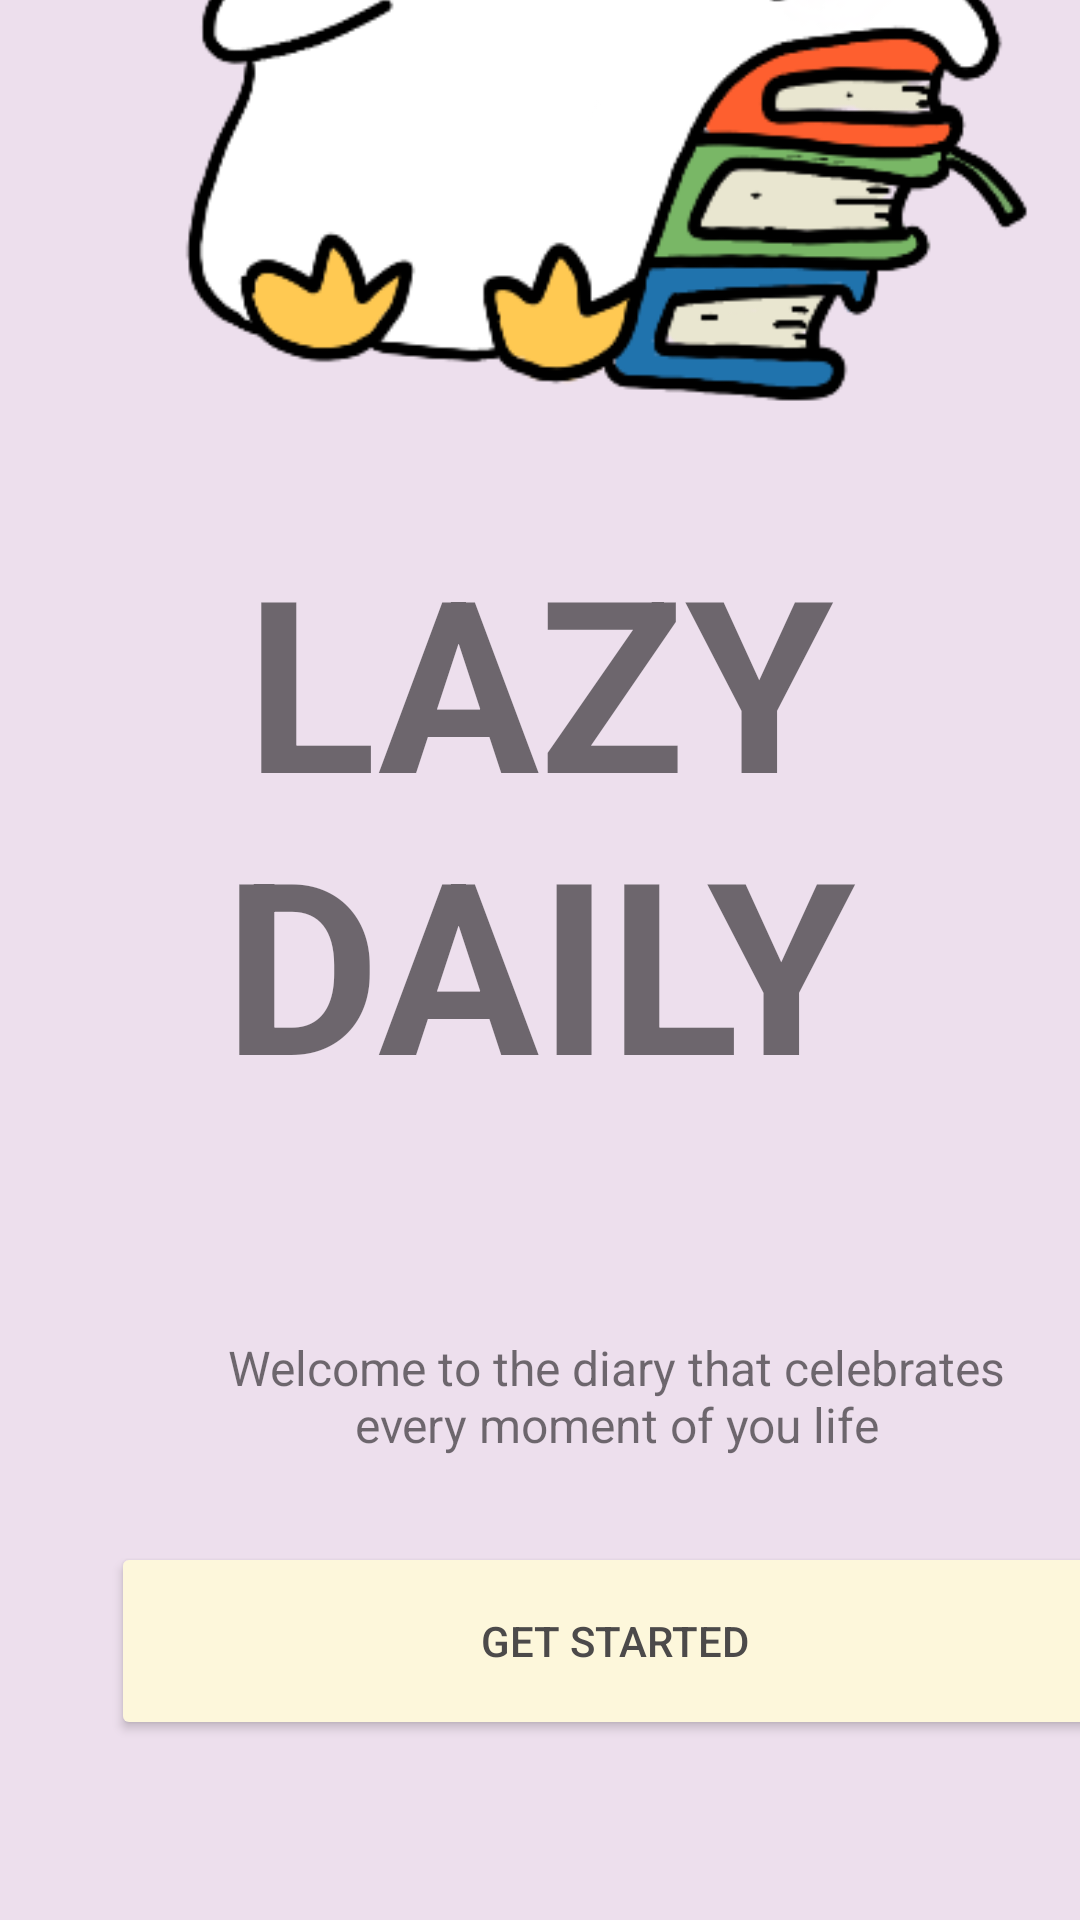

Here is an Android app screen rendered from its layout file. Give the layout XML and the strings, colors and styles it references.
<!-- AndroidManifest.xml: application theme Theme.Proj -->
<!-- res/layout/activity_start_home.xml -->
<?xml version="1.0" encoding="utf-8"?>
<androidx.constraintlayout.widget.ConstraintLayout xmlns:android="http://schemas.android.com/apk/res/android"
    xmlns:app="http://schemas.android.com/apk/res-auto"
    xmlns:tools="http://schemas.android.com/tools"
    android:id="@+id/main"
    android:layout_width="match_parent"
    android:layout_height="match_parent"
    android:background="#EDDFED"
    tools:context=".StartHome">

    <ImageView
        android:id="@+id/imageView"
        android:layout_width="459dp"
        android:layout_height="570dp"
        android:layout_marginBottom="356dp"
        app:layout_constraintBottom_toBottomOf="parent"
        app:layout_constraintEnd_toEndOf="parent"
        app:layout_constraintStart_toStartOf="parent"
        app:srcCompat="@drawable/home" />

    <TextView
        android:id="@+id/textView"
        android:layout_width="329dp"
        android:layout_height="207dp"
        android:layout_marginBottom="260dp"
        android:text="LAZY DAILY"
        android:textAlignment="center"
        android:textSize="80sp"
        android:textStyle="bold"
        app:layout_constraintBottom_toBottomOf="parent"
        app:layout_constraintEnd_toEndOf="parent"
        app:layout_constraintStart_toStartOf="parent" />

    <TextView
        android:id="@+id/textView2"
        android:layout_width="279dp"
        android:layout_height="55dp"
        android:layout_marginStart="66dp"
        android:layout_marginEnd="66dp"
        android:layout_marginBottom="140dp"
        android:text="Welcome to the diary that celebrates every moment of you life"
        android:textAlignment="center"
        android:textSize="16sp"
        app:layout_constraintBottom_toBottomOf="parent"
        app:layout_constraintEnd_toEndOf="parent"
        app:layout_constraintHorizontal_bias="0.0"
        app:layout_constraintStart_toStartOf="parent" />

    <Button
        android:id="@+id/btn_start"
        android:layout_width="336dp"
        android:layout_height="66dp"
        android:layout_marginStart="37dp"
        android:layout_marginEnd="38dp"
        android:layout_marginBottom="60dp"
        android:backgroundTint="#FDF7DB"
        android:text="GET STARTED"
        android:textColor="#4C4A4A"
        app:layout_constraintBottom_toBottomOf="parent"
        app:layout_constraintEnd_toEndOf="parent"
        app:layout_constraintHorizontal_bias="0.0"
        app:layout_constraintStart_toStartOf="parent" />
</androidx.constraintlayout.widget.ConstraintLayout>
<!-- resources referenced by this layout -->
<resources>
  <!-- drawable home: png bitmap (drawable, 38937 bytes) -->
  <style name="Theme.Proj" parent="Theme.MaterialComponents.DayNight.NoActionBar">
      
          <item name="colorPrimary">@color/purple_500</item>
          <item name="colorPrimaryVariant">@color/purple_700</item>
          <item name="colorOnPrimary">@color/white</item>
          
          <item name="colorSecondary">@color/teal_200</item>
          <item name="colorSecondaryVariant">@color/teal_700</item>
          <item name="colorOnSecondary">@color/black</item>
          
          <item name="android:statusBarColor">?attr/colorPrimaryVariant</item>
          
      </style>
  <color name="purple_500">#FF6200EE</color>
  <color name="purple_700">#FF3700B3</color>
  <color name="white">#FFFFFFFF</color>
  <color name="teal_200">#FF03DAC5</color>
  <color name="teal_700">#FF018786</color>
  <color name="black">#FF000000</color>
</resources>
